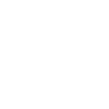
t = 0.00 s
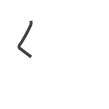
t = 0.75 s
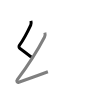
t = 1.50 s
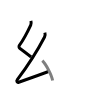
t = 2.50 s
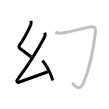
t = 3.25 s
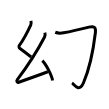
t = 4.00 s

The animated SVG that drew these frames (rendered in a browser with its animation timeline set to each time). Animation: 4 SMIL elements (animate=4); one cycle of 4.00 s.

<svg width="109px" height="109px" viewBox="0 0 px 109px" xmlns="http://www.w3.org/2000/svg" xmlns:xlink="http://www.w3.org/1999/xlink" xml:space="preserve" version="1.1"  baseProfile="full">
<path d="M30.91,20.87c0.38,1.49,0.58,2.56-0.19,4.21C27.38,32.25,24,39,19.35,45.37c-0.64,0.88-0.33,2.42,0.32,2.89C23.75,51.25,26,53,31.17,57.05" style="fill:none;stroke:black;stroke-width:3;opacity:0">
  <animate attributeType="CSS" attributeName="opacity" from="0" to="1" begin="0s" dur="1s" repeatCount="0" fill="freeze" />
</path>
<path d="M44.87,32.6c0.38,1.28,0.38,3.03-0.32,4.37c-5.58,10.74-18.1,30.55-27.24,42.69c-1.23,1.63-0.06,3.13,1.44,2.59c12-4.25,19-6.75,29.16-10.48" style="fill:none;stroke:black;stroke-width:3;opacity:0">
  <animate attributeType="CSS" attributeName="opacity" from="0" to="1" begin="1s" dur="1s" repeatCount="0" fill="freeze" />
</path>
<path d="M42.34,60.66c3.62,3.51,9.36,14.45,10.26,19.92" style="fill:none;stroke:black;stroke-width:3;opacity:0">
  <animate attributeType="CSS" attributeName="opacity" from="0" to="1" begin="2s" dur="1s" repeatCount="0" fill="freeze" />
</path>
<path d="M55.25,32.25c2.74,1.17,5.54,1.08,8.38,0.55c9.62-1.8,17.24-3.68,25.33-5.7c5.2-1.3,7.05,0.28,6.45,5.38c-2.07,17.45-5.95,36.36-11.91,50.26C79,93.25,73.82,84.09,72,83" style="fill:none;stroke:black;stroke-width:3;opacity:0">
  <animate attributeType="CSS" attributeName="opacity" from="0" to="1" begin="3s" dur="1s" repeatCount="0" fill="freeze" />
</path>
</svg>
